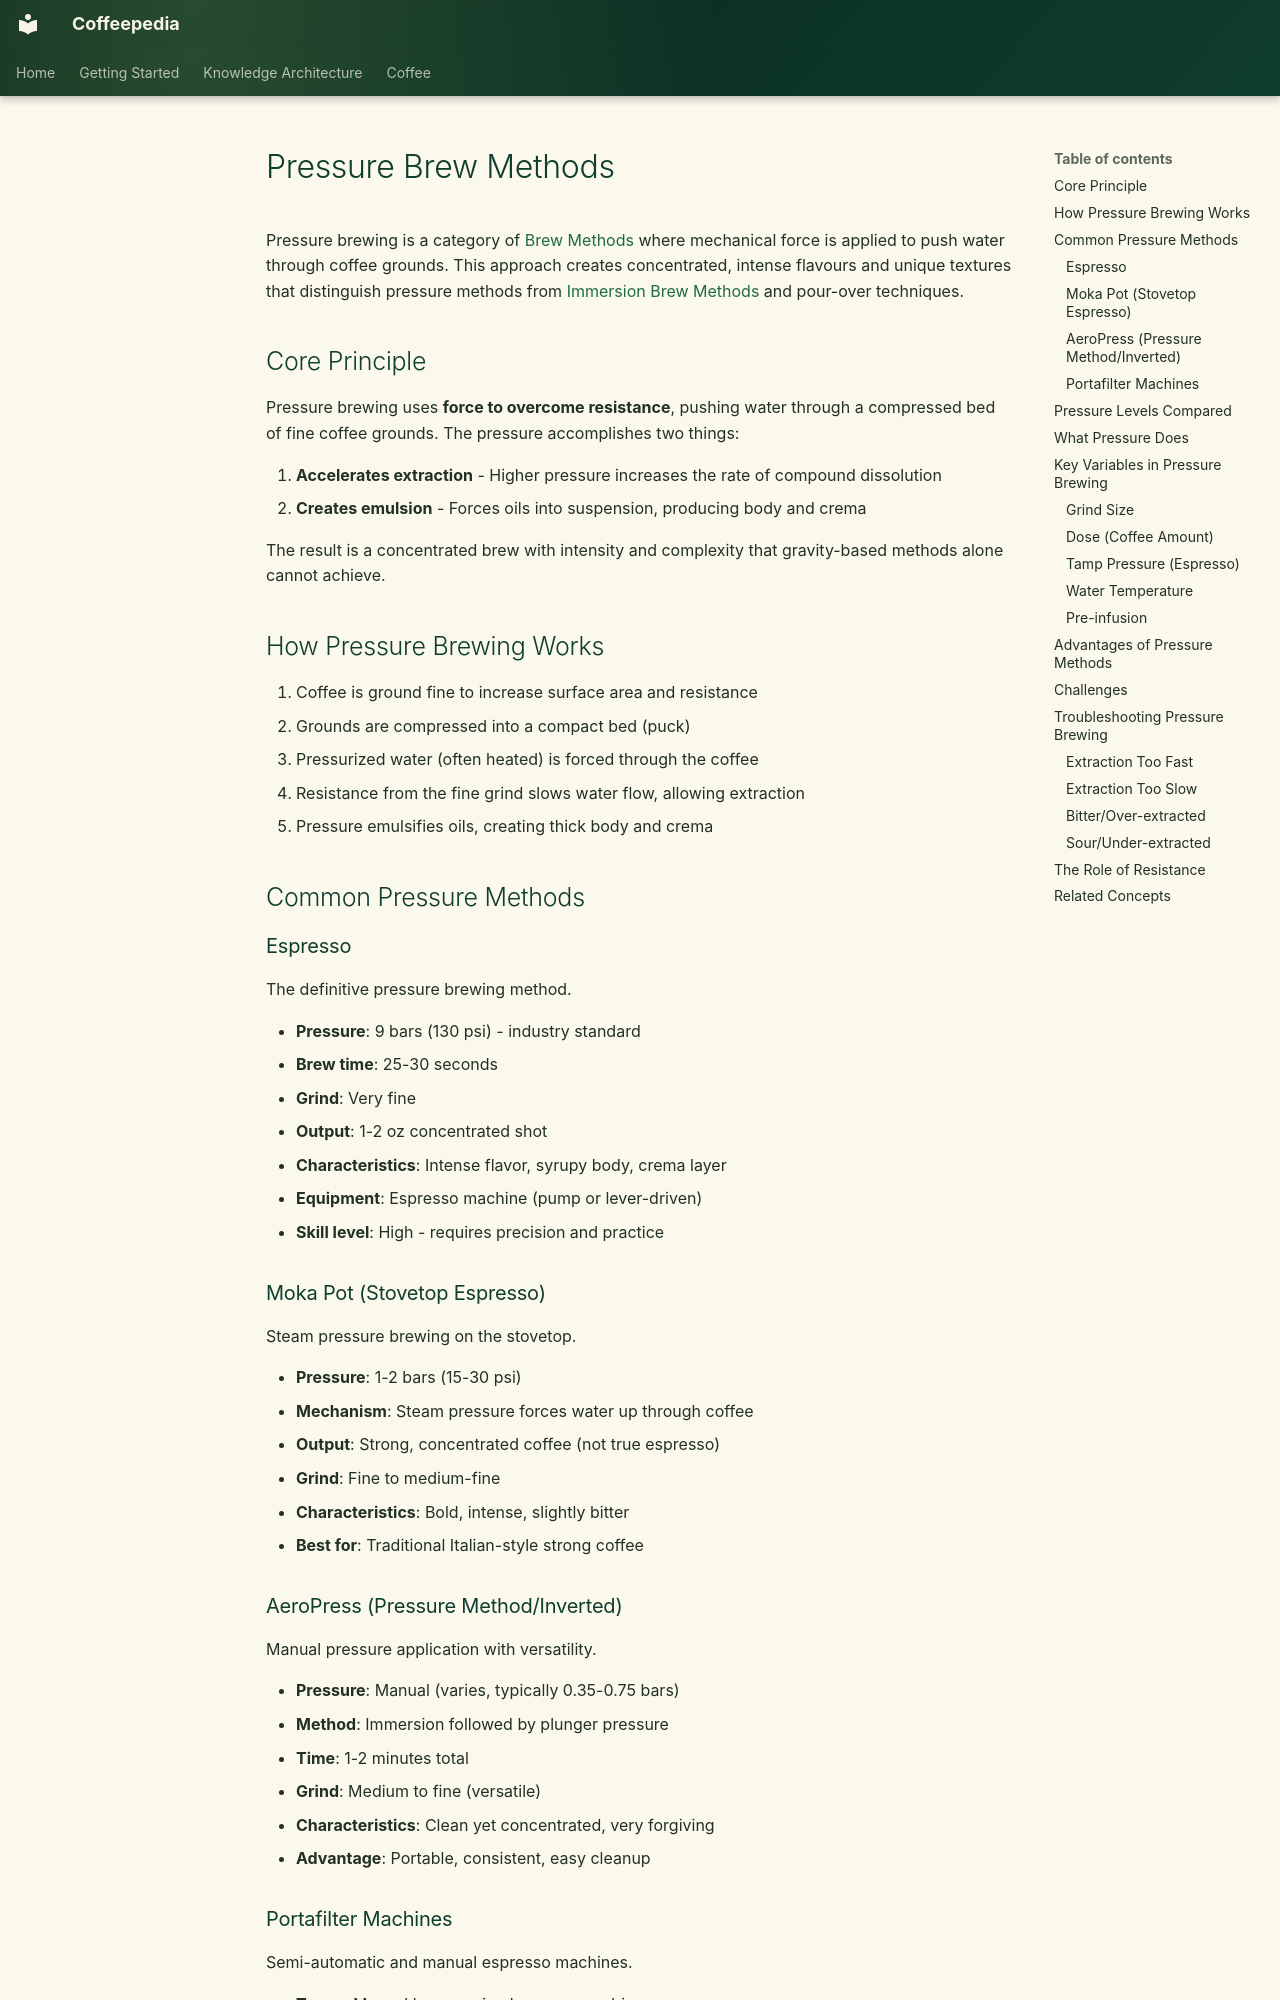

repository: Vauldt/all-about-coffee · page: coffee/coffee-brewing-espresso/pressure-methods/index.html · generator: mkdocs

---
title: "Pressure Methods"
tags: [coffee/brewing/espresso]
status: Draft
aliases: []
related: []
---



# Pressure Brew Methods

Pressure brewing is a category of [Brew Methods](../coffee-brewing/brew-methods.md) where mechanical force is applied to push water through coffee grounds. This approach creates concentrated, intense flavours and unique textures that distinguish pressure methods from [Immersion Brew Methods](../brewing/immersion-brew-methods.md) and pour-over techniques.

## Core Principle

Pressure brewing uses **force to overcome resistance**, pushing water through a compressed bed of fine coffee grounds. The pressure accomplishes two things:

1. **Accelerates extraction** - Higher pressure increases the rate of compound dissolution
2. **Creates emulsion** - Forces oils into suspension, producing body and crema

The result is a concentrated brew with intensity and complexity that gravity-based methods alone cannot achieve.

## How Pressure Brewing Works

1. Coffee is ground fine to increase surface area and resistance
2. Grounds are compressed into a compact bed (puck)
3. Pressurized water (often heated) is forced through the coffee
4. Resistance from the fine grind slows water flow, allowing extraction
5. Pressure emulsifies oils, creating thick body and crema

## Common Pressure Methods

### Espresso

The definitive pressure brewing method.

- **Pressure**: 9 bars (130 psi) - industry standard
- **Brew time**: 25-30 seconds
- **Grind**: Very fine
- **Output**: 1-2 oz concentrated shot
- **Characteristics**: Intense flavor, syrupy body, crema layer
- **Equipment**: Espresso machine (pump or lever-driven)
- **Skill level**: High - requires precision and practice

### Moka Pot (Stovetop Espresso)

Steam pressure brewing on the stovetop.

- **Pressure**: 1-2 bars (15-30 psi)
- **Mechanism**: Steam pressure forces water up through coffee
- **Output**: Strong, concentrated coffee (not true espresso)
- **Grind**: Fine to medium-fine
- **Characteristics**: Bold, intense, slightly bitter
- **Best for**: Traditional Italian-style strong coffee
